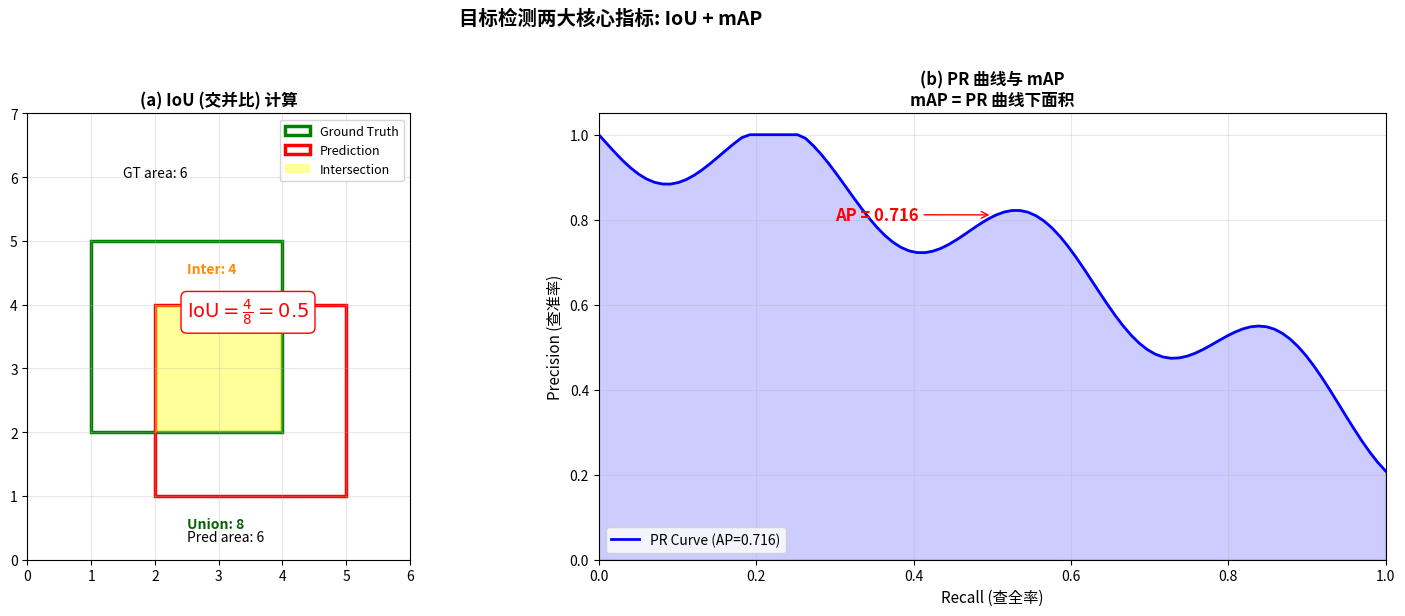

Source code (Python):
"""
11-1-detection-metrics.py
Visualize the standard mAP (mean Average Precision) curve and IoU computation
for object detection. Critical for understanding detection evaluation.

Output: assets/figures/11-1-detection-metrics.png
"""
import os
os.makedirs("assets/figures", exist_ok=True)

import numpy as np
import matplotlib.pyplot as plt


# IoU computation - draw two boxes
def draw_iou(ax, title):
    # Ground truth box
    gt = [1, 2, 4, 5]  # x1, y1, x2, y2
    # Predicted box
    pred = [2, 1, 5, 4]
    ax.add_patch(plt.Rectangle((gt[0], gt[1]), gt[2] - gt[0], gt[3] - gt[1],
                                 fill=False, edgecolor="green", linewidth=2.5,
                                 label="Ground Truth"))
    ax.add_patch(plt.Rectangle((pred[0], pred[1]), pred[2] - pred[0], pred[3] - pred[1],
                                 fill=False, edgecolor="red", linewidth=2.5,
                                 label="Prediction"))

    # Intersection
    ix1, iy1 = max(gt[0], pred[0]), max(gt[1], pred[1])
    ix2, iy2 = min(gt[2], pred[2]), min(gt[3], pred[3])
    if ix1 < ix2 and iy1 < iy2:
        ax.add_patch(plt.Rectangle((ix1, iy1), ix2 - ix1, iy2 - iy1,
                                     fill=True, facecolor="yellow", alpha=0.4,
                                     label="Intersection"))
    ax.text(1.5, 6, f"GT area: 6", fontsize=10)
    ax.text(2.5, 0.3, f"Pred area: 6", fontsize=10)
    ax.text(2.5, 4.5, f"Inter: 4", fontsize=10, color="darkorange", fontweight="bold")
    ax.text(2.5, 0.5, f"Union: 8", fontsize=10, color="darkgreen", fontweight="bold")
    ax.text(2.5, 3.8, r"$\text{IoU} = \frac{4}{8} = 0.5$", fontsize=14,
            color="red", fontweight="bold",
            bbox=dict(boxstyle="round,pad=0.3", facecolor="white", ec="red"))
    ax.set_xlim(0, 6)
    ax.set_ylim(0, 7)
    ax.set_title(title, fontsize=12, fontweight="bold")
    ax.legend(loc="upper right", fontsize=9)
    ax.grid(True, alpha=0.3)
    ax.set_aspect("equal")


# mAP curve
def plot_map_curve(ax):
    """Plot a typical precision-recall curve for an object detector."""
    recall = np.linspace(0, 1, 100)
    # Realistic-looking PR curve
    precision = 1 - 0.7 * recall ** 1.5 - 0.1 * np.sin(recall * 20)
    precision = np.clip(precision, 0, 1)

    # Compute AP via trapezoidal integration
    ap = np.trapezoid(precision, recall)
    ax.plot(recall, precision, "b-", linewidth=2, label=f"PR Curve (AP={ap:.3f})")
    ax.fill_between(recall, precision, alpha=0.2, color="blue")
    ax.set_xlabel("Recall (查全率)", fontsize=11)
    ax.set_ylabel("Precision (查准率)", fontsize=11)
    ax.set_title("(b) PR 曲线与 mAP\nmAP = PR 曲线下面积", fontsize=12, fontweight="bold")
    ax.grid(True, alpha=0.3)
    ax.legend(loc="lower left")
    ax.set_xlim(0, 1)
    ax.set_ylim(0, 1.05)
    # Annotate AP
    ax.annotate(f"AP = {ap:.3f}", xy=(0.5, precision[50]), xytext=(0.3, 0.8),
                fontsize=12, color="red", fontweight="bold",
                arrowprops=dict(arrowstyle="->", color="red"))


fig, axes = plt.subplots(1, 2, figsize=(16, 6))
draw_iou(axes[0], "(a) IoU (交并比) 计算")
plot_map_curve(axes[1])

plt.suptitle("目标检测两大核心指标: IoU + mAP",
             fontsize=14, fontweight="bold", y=1.02)
plt.tight_layout()
plt.savefig("assets/figures/11-1-detection-metrics.png", dpi=120, bbox_inches="tight")
print("Saved: assets/figures/11-1-detection-metrics.png")
